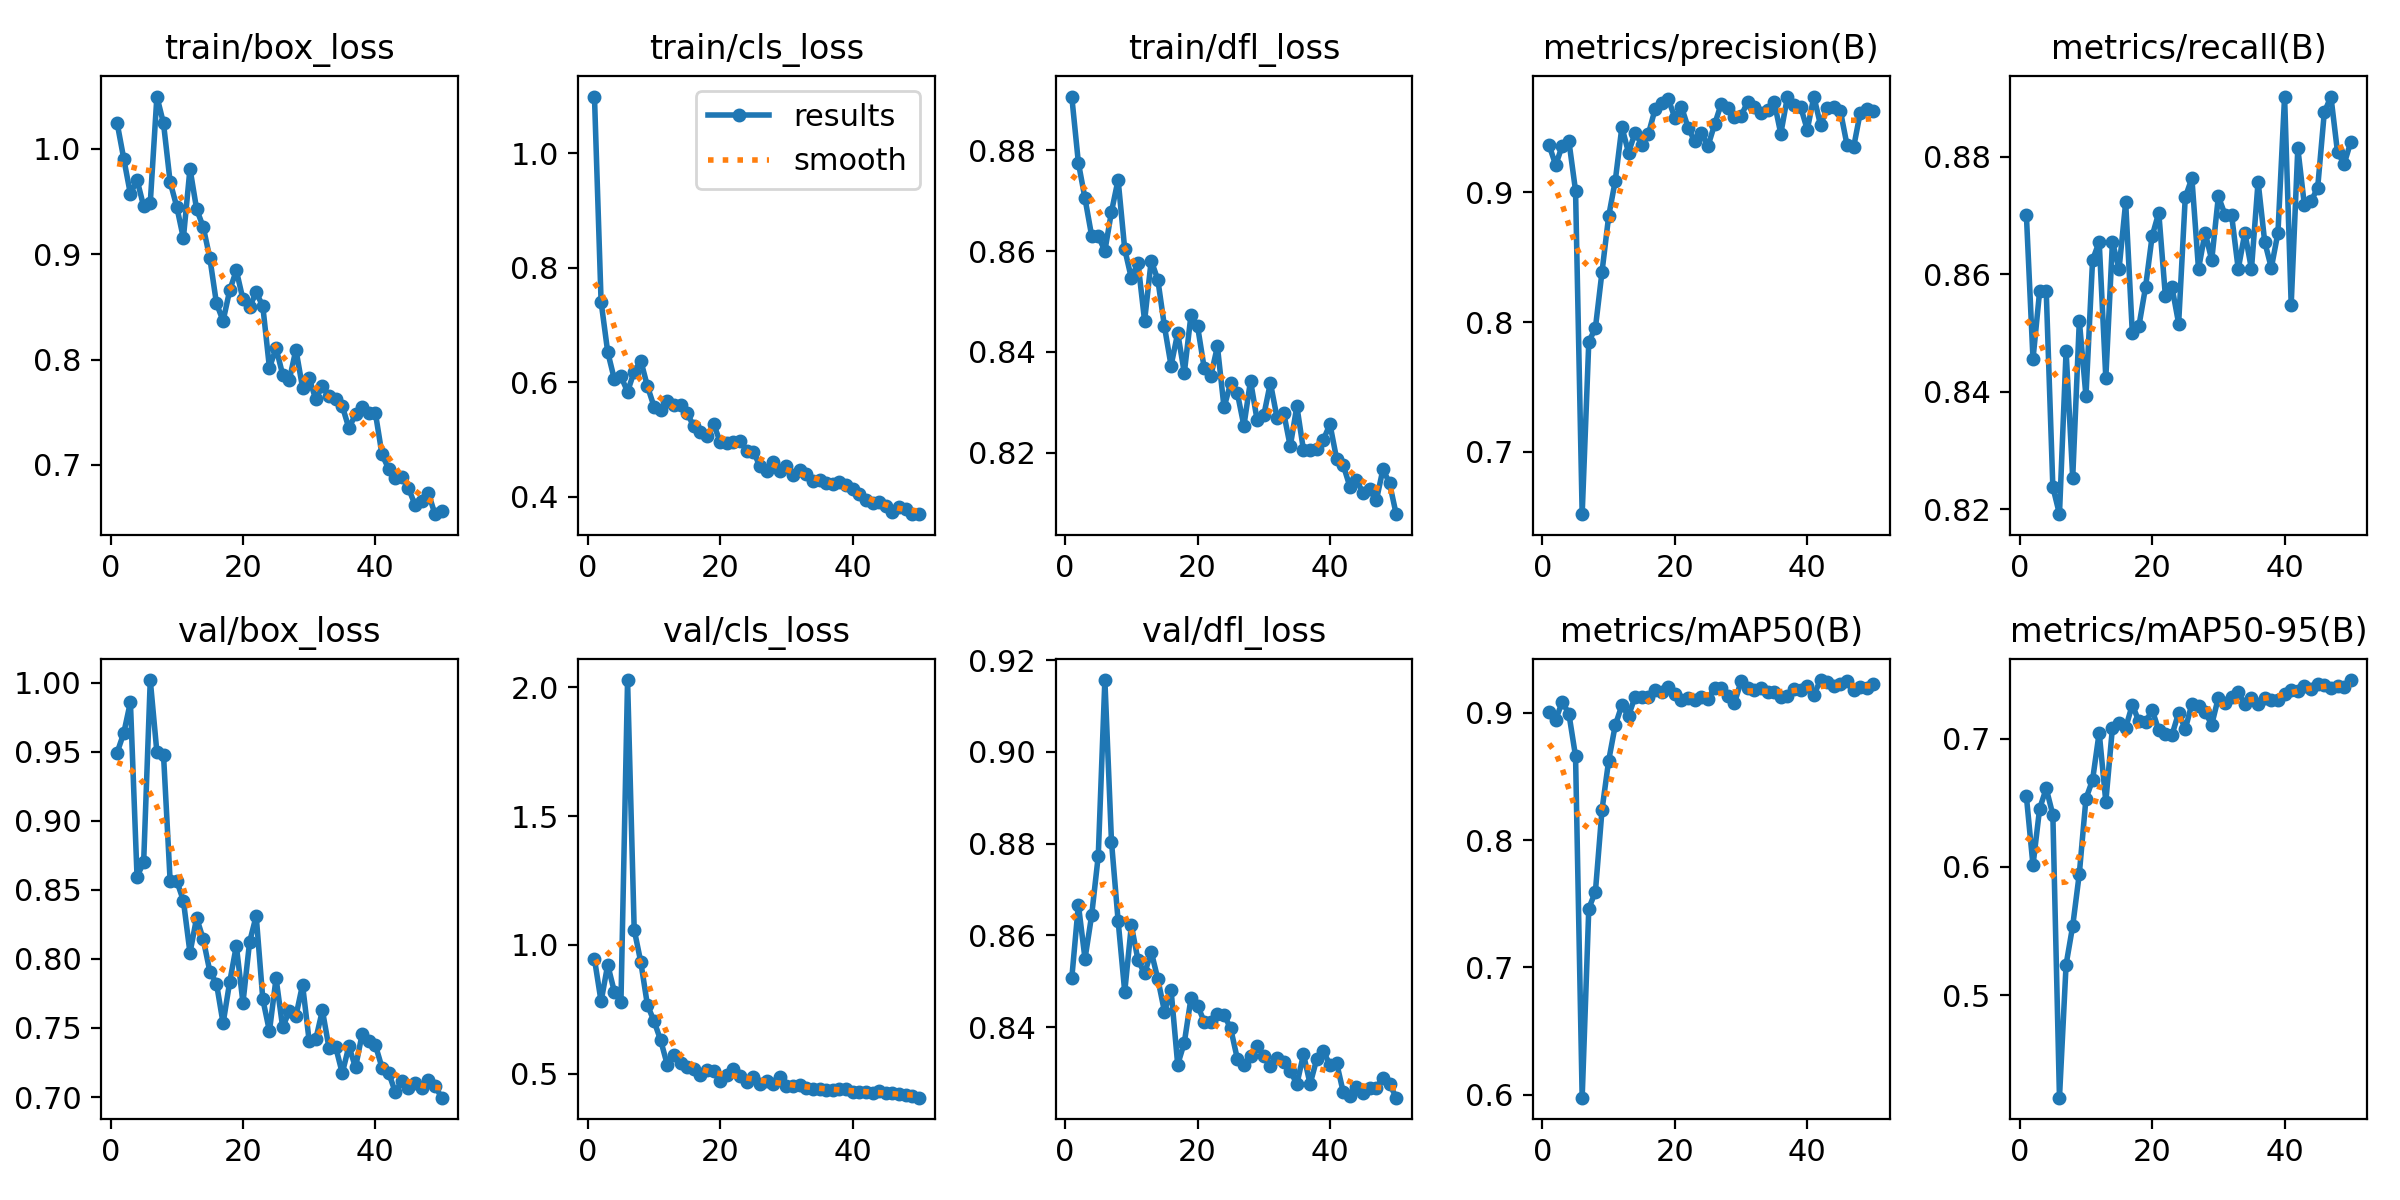

Data behind this chart, as committed beside it:
epoch, time, train/box_loss, train/cls_loss, train/dfl_loss, metrics/precision(B), metrics/recall(B), metrics/mAP50(B), metrics/mAP50-95(B), val/box_loss, val/cls_loss, val/dfl_loss, lr/pg0, lr/pg1, lr/pg2
1, 200.4, 1.024, 1.099, 0.8907, 0.9362, 0.8702, 0.9008, 0.6552, 0.9495, 0.945, 0.8507, 0.00026, 0.00026, 0.00026
2, 414, 0.9905, 0.7405, 0.8775, 0.9209, 0.8456, 0.8945, 0.6013, 0.9637, 0.78, 0.8667, 0.0005293, 0.0005293, 0.0005293
3, 590.6, 0.957, 0.6528, 0.8704, 0.9359, 0.8571, 0.9087, 0.6454, 0.986, 0.9224, 0.8549, 0.0007875, 0.0007875, 0.0007875
4, 791.4, 0.9706, 0.6055, 0.863, 0.939, 0.8571, 0.8991, 0.6613, 0.8597, 0.8182, 0.8643, 0.001035, 0.001035, 0.001035
5, 972, 0.9455, 0.6101, 0.8629, 0.9011, 0.8238, 0.8659, 0.6407, 0.87, 0.7793, 0.8773, 0.001271, 0.001271, 0.001271
6, 1151, 0.9487, 0.5836, 0.86, 0.6521, 0.8192, 0.5976, 0.4199, 1.002, 2.028, 0.9157, 0.001496, 0.001496, 0.001496
7, 1323, 1.05, 0.6186, 0.8678, 0.7847, 0.847, 0.7462, 0.5238, 0.9497, 1.059, 0.8804, 0.00171, 0.00171, 0.00171
8, 1495, 1.024, 0.6376, 0.8742, 0.7954, 0.8254, 0.7595, 0.554, 0.9479, 0.9327, 0.8632, 0.001723, 0.001723, 0.001723
9, 1665, 0.9686, 0.593, 0.8604, 0.8387, 0.8521, 0.8239, 0.5948, 0.8566, 0.766, 0.8477, 0.001683, 0.001683, 0.001683
10, 1838, 0.9451, 0.5575, 0.8546, 0.8814, 0.8393, 0.8623, 0.6533, 0.8565, 0.7035, 0.8622, 0.001644, 0.001644, 0.001644
11, 2011, 0.9152, 0.5523, 0.8577, 0.9088, 0.8624, 0.8903, 0.6679, 0.8422, 0.6291, 0.8546, 0.001604, 0.001604, 0.001604
12, 2183, 0.9812, 0.5669, 0.8462, 0.9502, 0.8655, 0.906, 0.7049, 0.8044, 0.534, 0.8517, 0.001564, 0.001564, 0.001564
13, 2354, 0.9427, 0.561, 0.8581, 0.9304, 0.8424, 0.8976, 0.6509, 0.8297, 0.5712, 0.8565, 0.001525, 0.001525, 0.001525
14, 2526, 0.9258, 0.5601, 0.8543, 0.9459, 0.8655, 0.9127, 0.7087, 0.8143, 0.541, 0.8505, 0.001485, 0.001485, 0.001485
15, 2739, 0.8963, 0.5459, 0.845, 0.9366, 0.8609, 0.9126, 0.7125, 0.7909, 0.5257, 0.8434, 0.001446, 0.001446, 0.001446
16, 2914, 0.8533, 0.5231, 0.8373, 0.9448, 0.8723, 0.9125, 0.7086, 0.7822, 0.5182, 0.8481, 0.001406, 0.001406, 0.001406
17, 3086, 0.8368, 0.5136, 0.8437, 0.9636, 0.8501, 0.918, 0.7265, 0.7534, 0.4928, 0.8318, 0.001366, 0.001366, 0.001366
18, 3257, 0.8658, 0.5064, 0.8358, 0.9684, 0.8512, 0.9161, 0.7136, 0.7834, 0.5143, 0.8366, 0.001327, 0.001327, 0.001327
19, 3422, 0.8847, 0.5272, 0.8472, 0.9717, 0.8578, 0.9202, 0.7128, 0.8095, 0.5101, 0.8463, 0.001287, 0.001287, 0.001287
20, 3589, 0.8571, 0.4953, 0.8451, 0.9573, 0.8665, 0.9149, 0.7227, 0.7682, 0.4704, 0.8447, 0.001248, 0.001248, 0.001248
21, 3759, 0.8497, 0.4945, 0.8368, 0.9657, 0.8705, 0.9104, 0.7065, 0.8122, 0.4958, 0.8412, 0.001208, 0.001208, 0.001208
22, 3925, 0.8639, 0.4961, 0.8352, 0.9496, 0.8563, 0.912, 0.7037, 0.8312, 0.5189, 0.8411, 0.001168, 0.001168, 0.001168
23, 4091, 0.8505, 0.497, 0.8411, 0.9391, 0.8578, 0.9099, 0.7032, 0.7708, 0.4903, 0.843, 0.001129, 0.001129, 0.001129
24, 4256, 0.7922, 0.4806, 0.829, 0.9455, 0.8516, 0.9127, 0.7203, 0.7477, 0.4674, 0.8427, 0.001089, 0.001089, 0.001089
25, 4420, 0.8109, 0.4789, 0.8338, 0.9354, 0.8731, 0.9109, 0.7075, 0.786, 0.4883, 0.8397, 0.00105, 0.00105, 0.00105
26, 4585, 0.7857, 0.4533, 0.8319, 0.9521, 0.8763, 0.9198, 0.7274, 0.7503, 0.4593, 0.8332, 0.00101, 0.00101, 0.00101
27, 4754, 0.7807, 0.4458, 0.8254, 0.9679, 0.8609, 0.9196, 0.7258, 0.7625, 0.4694, 0.8317, 0.0009704, 0.0009704, 0.0009704
28, 4921, 0.8095, 0.4611, 0.8343, 0.9648, 0.8671, 0.9129, 0.7209, 0.7587, 0.4601, 0.8337, 0.0009308, 0.0009308, 0.0009308
29, 5095, 0.7734, 0.4452, 0.8264, 0.9578, 0.8624, 0.9075, 0.7111, 0.7813, 0.4847, 0.8359, 0.0008912, 0.0008912, 0.0008912
30, 5260, 0.7822, 0.4533, 0.8274, 0.9587, 0.8733, 0.9249, 0.7322, 0.7406, 0.4512, 0.8337, 0.0008516, 0.0008516, 0.0008516
31, 5433, 0.7622, 0.4384, 0.8339, 0.9695, 0.8702, 0.9196, 0.7283, 0.7418, 0.4516, 0.8316, 0.000812, 0.000812, 0.000812
32, 5799, 0.7752, 0.4461, 0.827, 0.9657, 0.8701, 0.918, 0.7324, 0.7628, 0.4553, 0.8334, 0.0007724, 0.0007724, 0.0007724
33, 6207, 0.7656, 0.4402, 0.828, 0.9612, 0.8609, 0.9192, 0.7364, 0.7354, 0.442, 0.8324, 0.0007328, 0.0007328, 0.0007328
34, 6478, 0.7628, 0.4281, 0.8213, 0.9636, 0.8671, 0.9163, 0.7271, 0.7363, 0.4415, 0.8305, 0.0006932, 0.0006932, 0.0006932
35, 6650, 0.7559, 0.4291, 0.8292, 0.9696, 0.8609, 0.9162, 0.7317, 0.7173, 0.4415, 0.8276, 0.0006536, 0.0006536, 0.0006536
36, 6820, 0.7349, 0.4245, 0.8205, 0.945, 0.8758, 0.9121, 0.7274, 0.7368, 0.4379, 0.8341, 0.000614, 0.000614, 0.000614
37, 6990, 0.7479, 0.423, 0.8206, 0.9733, 0.8655, 0.9133, 0.732, 0.7215, 0.4379, 0.8276, 0.0005744, 0.0005744, 0.0005744
38, 7165, 0.7548, 0.4268, 0.8207, 0.967, 0.8611, 0.9187, 0.7301, 0.7456, 0.4408, 0.833, 0.0005348, 0.0005348, 0.0005348
39, 7342, 0.7489, 0.4203, 0.8226, 0.9656, 0.8671, 0.9181, 0.7301, 0.7406, 0.4387, 0.8348, 0.0004952, 0.0004952, 0.0004952
40, 7514, 0.7494, 0.4133, 0.8256, 0.9481, 0.8903, 0.9212, 0.7348, 0.7377, 0.4296, 0.8317, 0.0004556, 0.0004556, 0.0004556
41, 7683, 0.71, 0.4051, 0.8188, 0.9736, 0.8548, 0.9142, 0.7383, 0.7213, 0.4296, 0.8323, 0.000416, 0.000416, 0.000416
42, 7853, 0.6964, 0.3938, 0.8176, 0.9516, 0.8815, 0.9257, 0.7371, 0.7177, 0.4303, 0.8259, 0.0003764, 0.0003764, 0.0003764
43, 8020, 0.688, 0.3889, 0.8133, 0.9645, 0.8717, 0.9239, 0.7413, 0.7036, 0.4244, 0.825, 0.0003368, 0.0003368, 0.0003368
44, 8188, 0.6881, 0.391, 0.8145, 0.9658, 0.8724, 0.9211, 0.739, 0.7114, 0.4305, 0.8269, 0.0002972, 0.0002972, 0.0002972
45, 8354, 0.6779, 0.3833, 0.812, 0.9626, 0.8748, 0.9228, 0.7429, 0.7062, 0.4228, 0.8256, 0.0002576, 0.0002576, 0.0002576
46, 8524, 0.662, 0.3742, 0.8127, 0.9364, 0.8876, 0.9249, 0.7419, 0.7099, 0.4262, 0.8268, 0.000218, 0.000218, 0.000218
47, 8691, 0.6654, 0.3829, 0.8105, 0.9346, 0.8903, 0.9183, 0.7397, 0.7065, 0.4197, 0.8268, 0.0001784, 0.0001784, 0.0001784
48, 8855, 0.6734, 0.379, 0.8167, 0.9612, 0.8808, 0.9204, 0.7414, 0.712, 0.4159, 0.8289, 0.0001388, 0.0001388, 0.0001388
49, 9023, 0.6533, 0.3705, 0.8139, 0.9644, 0.8788, 0.9193, 0.7407, 0.7083, 0.4147, 0.8277, 9.92e-05, 9.92e-05, 9.92e-05
50, 9190, 0.6562, 0.3698, 0.8078, 0.9622, 0.8825, 0.923, 0.7459, 0.6995, 0.4063, 0.8246, 5.96e-05, 5.96e-05, 5.96e-05
